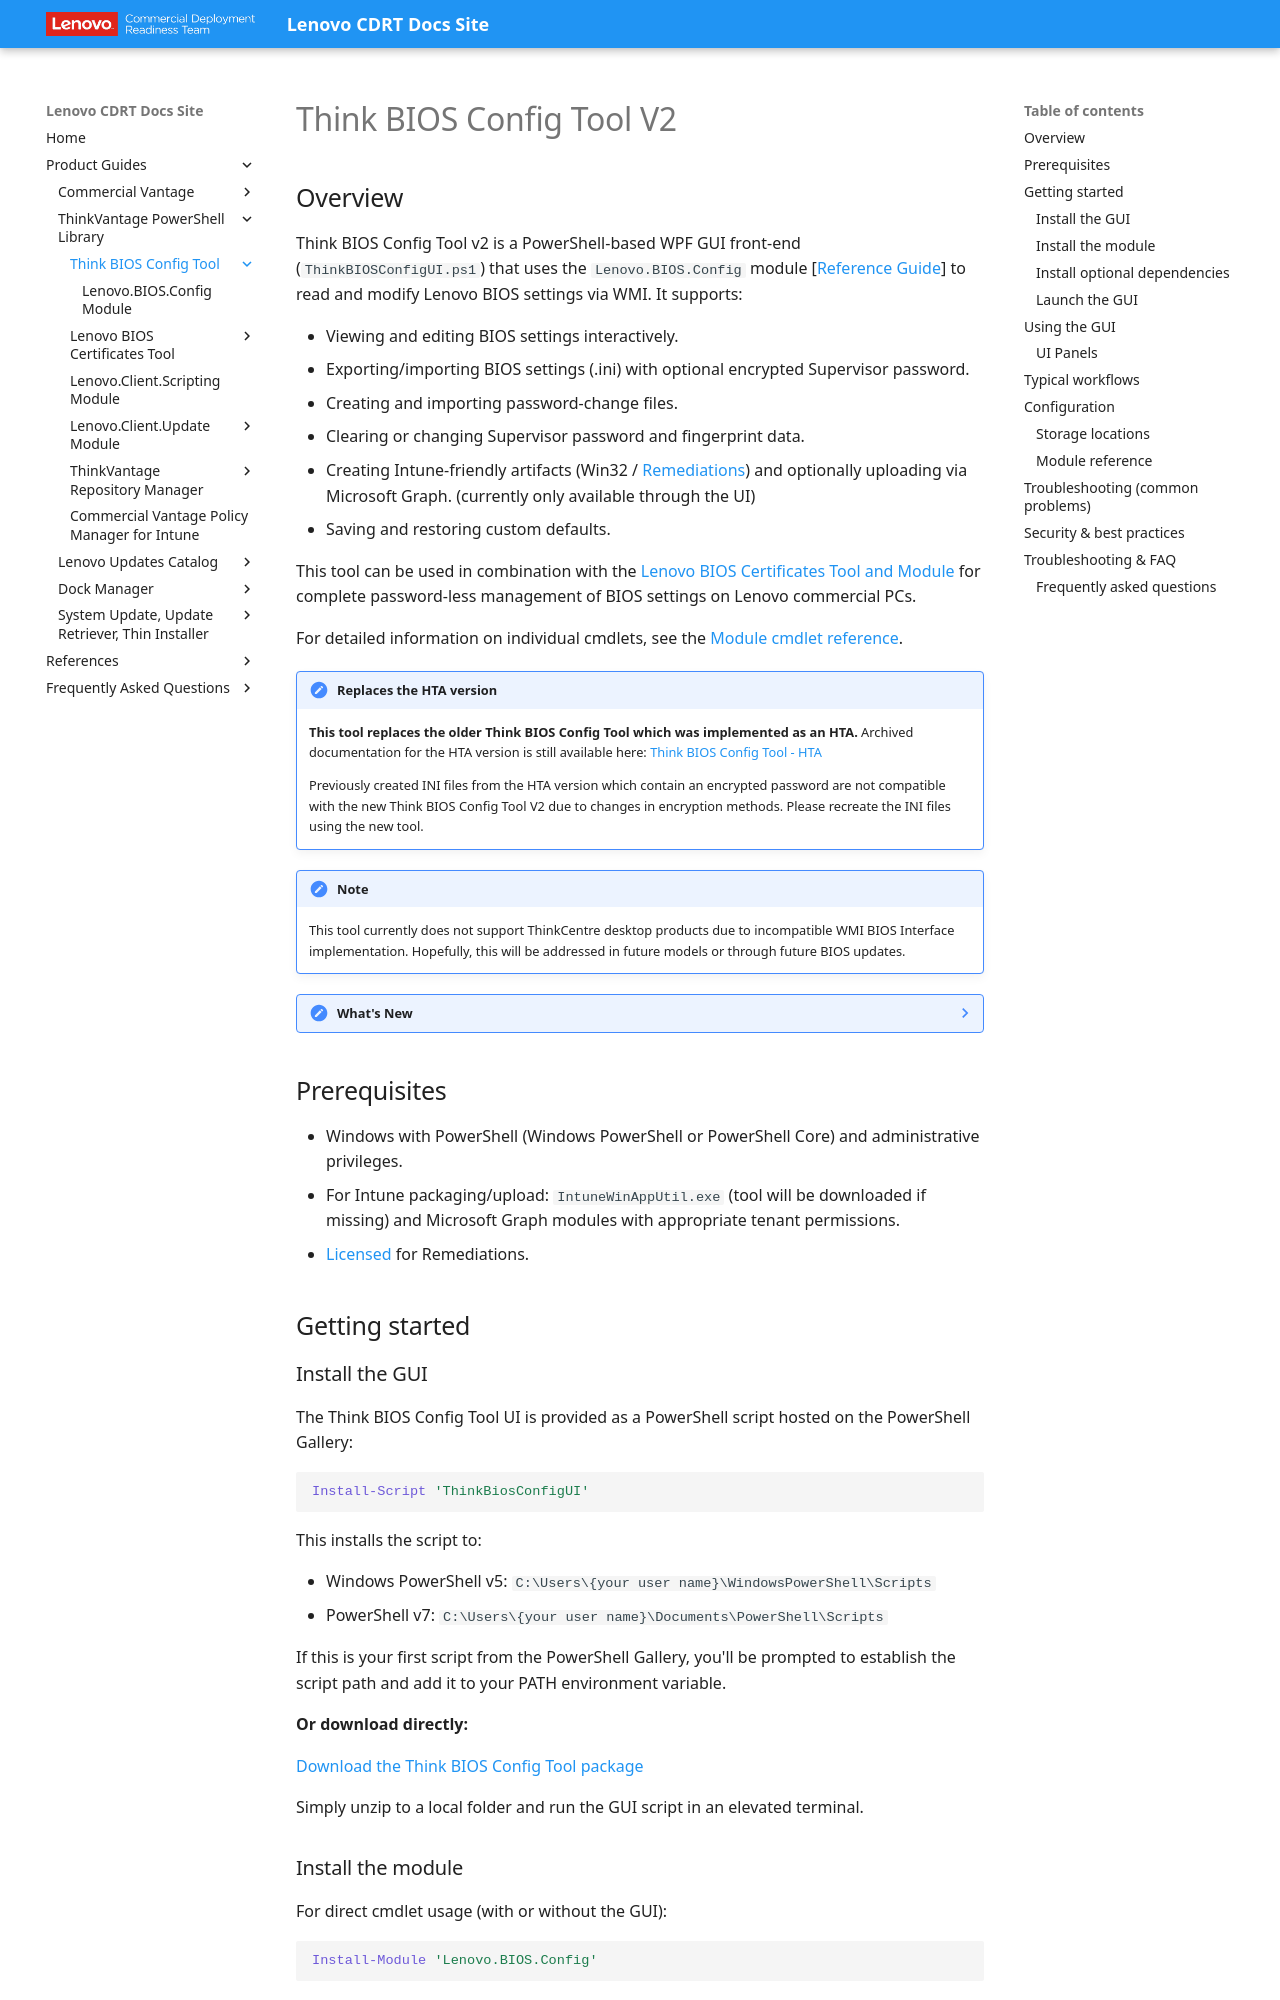

repository: CDRT/mk_docs · page: guides/tbct_v2/index.html · generator: mkdocs

---
title: Think BIOS Config Tool V2
description: PowerShell WPF GUI for managing Lenovo BIOS settings via WMI, with Intune packaging support.
---

# Think BIOS Config Tool V2

## Overview

Think BIOS Config Tool v2 is a PowerShell-based WPF GUI front-end (`ThinkBIOSConfigUI.ps1`) that uses the `Lenovo.BIOS.Config` module \[[Reference Guide](./tbc_module_reference.md)] to read and modify Lenovo BIOS settings via WMI. It supports:

- Viewing and editing BIOS settings interactively.
- Exporting/importing BIOS settings (.ini) with optional encrypted Supervisor password.
- Creating and importing password-change files.
- Clearing or changing Supervisor password and fingerprint data.
- Creating Intune-friendly artifacts (Win32 / [Remediations](https://learn.microsoft.com/intune/intune-service/fundamentals/remediations)) and optionally uploading via Microsoft Graph. (currently only available through the UI)
- Saving and restoring custom defaults.

This tool can be used in combination with the [Lenovo BIOS Certificates Tool and Module](../lbct/index.md) for complete password-less management of BIOS settings on Lenovo commercial PCs.

For detailed information on individual cmdlets, see the [Module cmdlet reference](./tbc_module_reference.md).

!!! note "Replaces the HTA version"
    **This tool replaces the older Think BIOS Config Tool which was implemented as an HTA.** Archived documentation for the HTA version is still available here: [Think BIOS Config Tool - HTA](../tbct/tbct_top_archive.md)

    Previously created INI files from the HTA version which contain an encrypted password are not compatible with the new Think BIOS Config Tool V2 due to changes in encryption methods. Please recreate the INI files using the new tool.

!!! note
    This tool currently does not support ThinkCentre desktop products due to incompatible WMI BIOS Interface implementation. Hopefully, this will be addressed in future models or through future BIOS updates.

??? note "What's New"

    ??? note "April 6, 2026: Version (GUI)2.0.3 / (Module)1.0.3"

        - Fixed GUI for password change and password export functions.
        - Fixed Export-LnvPasswordFile parameters
        - :material-new-box:{ style="color: #4caf50" } Export-LnvCertificateFile and Import-LnvCertificateFile

    ??? note "November 6, 2025: Version (GUI)2.0.2 / (Module)1.0.2"

        - Initial release

## Prerequisites

- Windows with PowerShell (Windows PowerShell or PowerShell Core) and administrative privileges.
- For Intune packaging/upload: `IntuneWinAppUtil.exe` (tool will be downloaded if missing) and Microsoft Graph modules with appropriate tenant permissions.
- [Licensed](https://learn.microsoft.com/intune/intune-service/fundamentals/remediations#licensing) for Remediations.

## Getting started

### Install the GUI

The Think BIOS Config Tool UI is provided as a PowerShell script hosted on the PowerShell Gallery:

```powershell
Install-Script 'ThinkBiosConfigUI'
```

This installs the script to:

- Windows PowerShell v5: `C:\Users\{your user name}\WindowsPowerShell\Scripts`
- PowerShell v7: `C:\Users\{your user name}\Documents\PowerShell\Scripts`

If this is your first script from the PowerShell Gallery, you'll be prompted to establish the script path and add it to your PATH environment variable.

**Or download directly:**

[Download the Think BIOS Config Tool package](https://download.lenovo.com/cdrt/tools/tbct_2.0.3_1.0.3.zip)

Simply unzip to a local folder and run the GUI script in an elevated terminal.

### Install the module

For direct cmdlet usage (with or without the GUI):

```powershell
Install-Module 'Lenovo.BIOS.Config'
```

### Install optional dependencies

!!! note "Optional Microsoft Graph modules"
    To use Graph/Intune features interactively, install Microsoft Graph modules:

    ```powershell
    Install-Module Microsoft.Graph -Scope CurrentUser -Force
    ```

    When creating a Win32 Package, IntuneWinAppUtil.exe will be downloaded automatically to `C:\ProgramData\Lenovo\ThinkBiosConfig\Download`.
